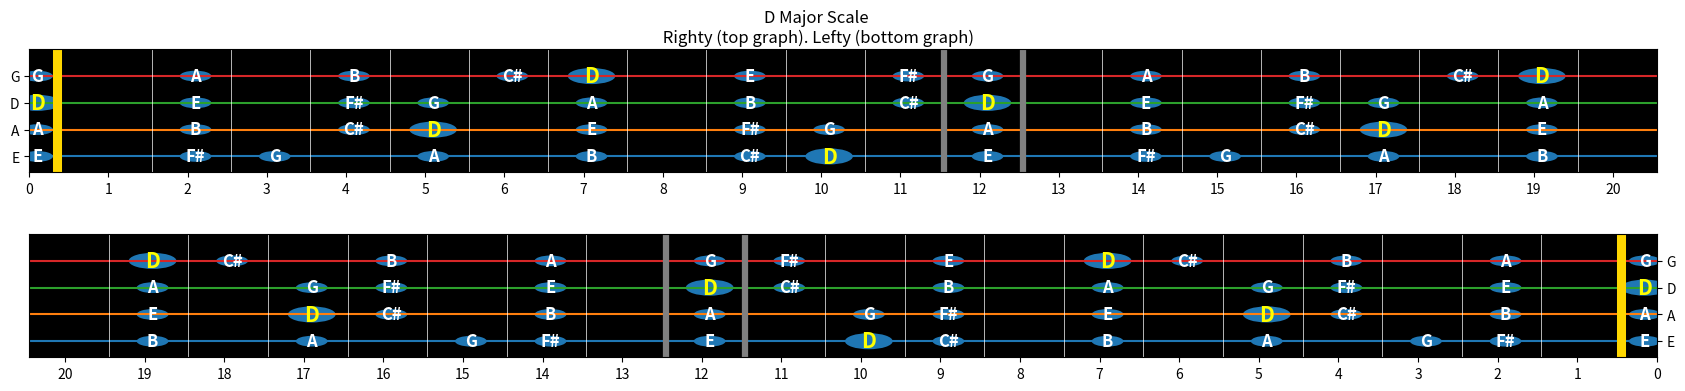

Write the Python code that produced this figure.
# The below code was heavily influenced by and, in a few cases (especially the matlab plotting), directly copied from https://colab.research.google.com/github/diegopenilla/PythonGuitar/blob/master/How_to_learn_guitar_with_Python.ipynb#scrollTo=QqZpI0Pl9rw5
# 	and https://betterprogramming.pub/how-to-learn-guitar-with-python-978a1896a47. 
#	Thank you to Diego Penilla for making this a lot easier for me
import matplotlib.pyplot as plt
import numpy as np
import matplotlib.patches as mpatches

class FretboardPlotter:
	# multiplying lists by 3 bc of populate strings method. looks 21 notes past the starting point of the strings, 
	# 	so need to make sure there's enough notes to choose from
	whole_notes_flats = ['C' , 'Db', 'D', 'Eb', 'E', 'F', 'Gb' , 'G', 'Ab', 'A', 'Bb', 'B']*3
	whole_notes_sharps = ['C' , 'C#', 'D', 'D#', 'E', 'F', 'F#' , 'G', 'G#', 'A', 'A#', 'B']*3
	strings = {}

	"""
		Need a map of keys that take sharps and keys that take flats
		Then need to look up sharps.values() in plot method to see if it's in there. if so, plot sharps. If not, plot flats
	"""
	accidentalsToKeysMap = {
		"sharps" : ['C', 'Am', 'G', 'Em', 'D', 'Bm', 'A', 'F#m', 'E', 'C#m', 'B', 'G#m', 'F#', 'D#m', 'C#', 'A#m',],
		"flats": ['C', 'Am', 'F', 'Dm', 'Bb', 'Gm', 'Eb', 'Cm', 'Ab', 'Fm', 'Db', 'Bbm', 'Gb', 'Ebm', 'Cb', 'Abm',]
	}

	# Enums for fretboard
	MAJOR_SCALE = [0, 2, 4, 5, 7, 9, 11]
	MINOR_SCALE = [0, 2, 3, 5, 7, 8, 10]

	# TODO need to support chords
	MAJOR_TRIAD = [0, 4, 7]
	MAJOR_SEVENTH = [0, 4, 7, 11]
	
	# have to support minor scales
	MINOR_TRIAD = [0, 3, 7]
	MINOR_SEVENTH = [0, 3, 7 ]

	def __init__(self):
		self.populate_strings()

	def get_key_notes(self, key, intervals):
		containsSharps = '#' in key
		root = self.whole_notes_sharps.index(key) if containsSharps else self.whole_notes_flats.index(key)
		octave = self.whole_notes_sharps[root:root+12] if containsSharps else self.whole_notes_flats[root:root+12]
		return [octave[i] for i in intervals]

	def populate_strings(self):
		strings = {i:0 for i in 'EADG'}
		for i in strings.keys():
			# combines sharps and flats into a list of tuples, with equal accidentals occupying the same index, with sharps in position 0 and flats in pos 1
			# 	[('C', 'C'), ('C#', 'Db'), ('D', 'D'), ('D#', 'Eb'), ('E', 'E'), ('F', 'F'), ('F#', 'Gb'), ('G', 'G'), ('G#', 'Ab').....
			sharpsAndFlats = list(zip(self.whole_notes_sharps, self.whole_notes_flats))
			#start = index of the first tuple containing E|A|D|G in sharpsAndFlats
			start = [x[0] for x in sharpsAndFlats].index(i) 
			strings[i] = sharpsAndFlats[start:start+21]
		self.strings = strings
		print()

	# look at scale value being passed in. if sharp look for sharps, if flat look for flats
	# sharps will always be first element in tuple, flats will always be second element in tuple
	def find_notes(self, scale):
	    notes_strings = {i:0 for i in "EADG"}
	    # for every string 
	    for key in self.strings.keys():
	        indexes = []
	        tuplesOfStringNotes = self.strings[key]
	        print("Tuples of string notes for string " + str(key) + " " + str(tuplesOfStringNotes))
	        print("Scale = " + str(scale))
	        for note in scale:
	            # Diego: "append index where note of the scale is found in"
	            ind = -1
	            #tuplesOfStringNotes = self.strings[key]
	            for index, tup in enumerate(tuplesOfStringNotes):
	            	#print("Tuple list " + str(tup))
	            	#print("Note " + str(note))
	            	if note in tup:
	            		#print("Note matched " + str(note))
	            		ind = index
	            		print("Index of matched note " + str(ind))
	            		#ind = self.strings[key].index(note)
	            		indexes.append(ind)
	            #because there are 20 frets (plus 1 open string), there are duplicate notes in the string
	            #if ind <= 8:
	                #indexes.append(ind+12)
	        # list notes in order of appearance on the fretboard
	        indexes.sort()
	        print("Final list of indexes for string " + str(key) + " = " + str(indexes))
	        notes_strings[key] = indexes
	    print(notes_strings)
	    return notes_strings

	#index 0 = right handed plot, index 1 = left handed plot
	def plot(self, key, intervals, graphTitle, night=True):
		scale = self.get_key_notes(key, intervals)
		#creating two plots, top right handed, bottom left handed
		fig, ax = plt.subplots(2, figsize=(21,4))
		background = ['white', 'black']
		# creates 4 lines in each plot for the 4 strings
		for i in range(1,5):
			for index, graph in enumerate(ax):
				graph.plot([i for a in range(22)])
				graph.set_axisbelow(True)
				#setting height and width of displayed guitar
				if index == 0:
					graph.set_xlim([0.45, 21])
				elif index == 1:
					graph.set_xlim([0, 20.1])
				graph.set_ylim([0.4, 5])
				graph.set_facecolor(background[night])
		
		#creates the lines to simulate the fretboard in each graph
		for i in range(1,21):
			for index, graph in enumerate(ax):
				# draw gray line completely around 12 fret
				if (index == 0 and (i == 12 or i ==13)) or (index == 1 and (i == 8 or i == 9)):
					graph.axvline(x=i, color='gray', linewidth=4.5)
				# draw gold line before first fret to symbolize open notes
				elif (i == 1 and index == 0) or (i == 20 and index == 1):
					graph.axvline(x=i if index == 1 else i-.2, color='gold', linewidth=6.5)
				else:
					graph.axvline(x=i, color=background[night-1], linewidth=0.5)
		to_plot = self.find_notes(scale)
		
		#find_notes returns a map of strings with the indexes of the notes that are in the given scale
			#ex: to_plot(C major scale) = {'E': [19, 17, 15, 13, 12, 10, 8, 7, 5, 3, 1, 0], 'A': [19, 17, 15, 14, 12, 10, 8, 7, 5, 3, 2, 0]...
			# below for loop iterates through EADG keys of the map
		for y_val, stringName in zip([1,2,3,4], 'EADG'):
			#  looks up the values corresponding to EADG keys of find_notes map aka the indexes of the notes that were in the given scale
			for i in to_plot[stringName]:
				font = 12
				color = 'w'
				circleSize = 0.2
				# i = 0 means an open string note (E,A,D,G)
				xLefty = (21 - i - 0.7) if i == 0 else (21 - i - 0.45)
				xRighty = (i + 0.55) if i == 0 else (i + 0.55)
				# strings is a map of each string and their notes. 
				# gets the list of notes for a given string and looks up the note at the index
				noteTuple = self.strings[stringName][i]
				print("Note tuple = " + str(noteTuple))
				note = noteTuple[0] if key in self.accidentalsToKeysMap["sharps"] else noteTuple[1]
				print("Note  = " + str(note))
				# make the root slightly larger and yellow
				if note == scale[0]:
					font = 15
					color = 'yellow'
					circleSize = 0.3
				for index, graph in enumerate(ax):
					p = mpatches.Circle((xRighty if index == 0 else xLefty, y_val), circleSize)
					graph.add_patch(p)
					graph.annotate(note, (xRighty if index == 0 else xLefty, y_val), color=color, weight='bold', fontsize=font, ha='center', va='center')

		fig.suptitle(graphTitle + "\n Righty (top graph). Lefty (bottom graph)")
		# adding more space between the two graphs
		plt.subplots_adjust(None, None, None, None, None, 0.5)
		for index, graph in enumerate(ax):
			if index == 0:
				graph.set_xticks(np.arange(21)+0.45, np.arange(0,21))
			elif index == 1:
				graph.yaxis.tick_right()
				graph.set_xticks(np.arange(21)+0.45, np.arange(20,-1,-1))
			graph.set_yticks(np.arange(1,5), ['E', 'A', 'D', 'G'])
		plt.show()

#ex) Base class ex: Chromatic Scale, Augmented Chord
class Plottable:
	#notes should be a list of integers corresponding to the indexes of the notes within a key that should be plotted
	def __init__(self, notes):
		self.notes = notes

	def get_notes(self) -> list[int]:
		return self.notes

# TODO figure out how to make root of each chord larger & gold on plot
# Has option to plot entire scale OR a given chord progression  
def MajorOrMinorKey(Plottable):

	""" 
		Need a map of chord numbers to chord integer positions tuple: left = triad, right = seventh
		ex)				    C  D  E  F  G  A  B
			 MAJOR_SCALE = [0, 2, 4, 5, 7, 9, 11]
			 			    0  1  2  3  4  5  6
		Using integers instead of roman numberals to make shifting between minor & major progressions easy
	"""
	chordNumbersToChordNotePositions = {
		#Cmaj7 C-E-G		 C-E-G-B
		1: ( [0, 2, 4], [0, 2, 4, 6] ),
		#Dm7  D-F-A      D-F-A-C		
		2: ( [1, 3, 5], [1, 3, 5, 0] ),
		#Em7  E-G-B      E-G-B-D
		3: ( [2, 4, 6], [2, 4, 6, 1] ),
		#Fmaj7 F-A-C     F-A-C-E
		4: ( [3, 5, 0], [3, 5, 0, 2] ),
		#G7   G-B-D      G-B-D-F
		5: ( [4, 6, 1], [4, 6, 1, 3] ),
		#Am7  A-C-E      A-C-E-G
		6: ( [5, 0, 2], [5, 0, 2, 4] ),
		#Bm7b5 B-D-F     B-D-F-A
		7: ( [6, 1, 3], [6, 1, 3, 5] )
	}

	def __init__(self, notes, majorOrMinor, chordProgressionAndTriadsOrSeventhsTuple=None):
		Plottable.__init__(self, notes)
		#True = major, false = minor
		self.majorOrMinor = majorOrMinor == "M"
		self.chordProgressionAndTriadsOrSeventhsTuple = chordProgressionAndTriadsOrSeventhsTuple

	# have to return only the 
	def get_notes(self) -> list[int]:
		chordProgression = self.chordProgressionAndTriadsOrSeventhsTuple[0].split('-')
		notesToInclude = []
		for chord in chordProgression:
			pass
		triadsOrSevenths = chordProgressionAndTriadsOrSeventhsTuple[1]
			
		if (triadsOrSevenths != "T") or (triadsOrSevenths != "S"):
			raise ValueError("Triads or Sevenths must be indicated by 'T' or 'S' ")
		return self.notes

fretboardPlotter = FretboardPlotter()

#plot needs to have the following arguments
	#root note (char), which will indicate the root of the key
	#majorOrMinor (enum), which will indicate whether key is major or minor
		#these first two arguments serve the purpose of figuring out whether to plot sharps or flats. they do not indicate what notes within the key to plot
		# will append 'm' to root note if minor. will then look up appended key name in accidentalsToKeysMap. if in sharps, use whole_notes_sharps to get notes. if not, use whole_notes_flates to get notes
	#a class of type Plottable, which indicates what notes to plot
		#will need to use 
fretboardPlotter.plot('D', fretboardPlotter.MAJOR_SCALE, "D Major Scale")